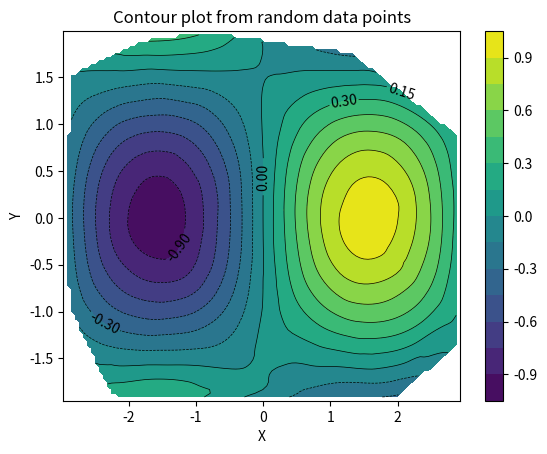

Generate this figure with matplotlib:
import matplotlib.pyplot as plt
import numpy as np
from scipy.interpolate import griddata

# Generate random data points
np.random.seed(0)  # For reproducibility
x = np.random.uniform(-3, 3, 100)
y = np.random.uniform(-2, 2, 100)
z = np.sin(x) * np.cos(y)  # Example function for z values

# Create grid values first
xi = np.linspace(min(x), max(x), 100)
yi = np.linspace(min(y), max(y), 100)
X, Y = np.meshgrid(xi, yi)

# Interpolate the data
Z = griddata((x, y), z, (X, Y), method='cubic')

# Create the contour plot
fig, ax = plt.subplots()
CS = ax.contour(X, Y, Z, levels=15, linewidths=0.5, colors='k')
CSF = ax.contourf(X, Y, Z, levels=15, cmap='viridis')

# Adding labels to contours
manual_locations = [(xi[10], yi[20]), (xi[30], yi[40]), (xi[50], yi[60]), (xi[70], yi[80]), (xi[90], yi[90])]
ax.clabel(CS, inline=True, fontsize=10, manual=manual_locations)

# Setting the title and labels
ax.set_title('Contour plot from random data points')
ax.set_xlabel('X')
ax.set_ylabel('Y')

# Show the plot
plt.colorbar(CSF)
plt.show()
